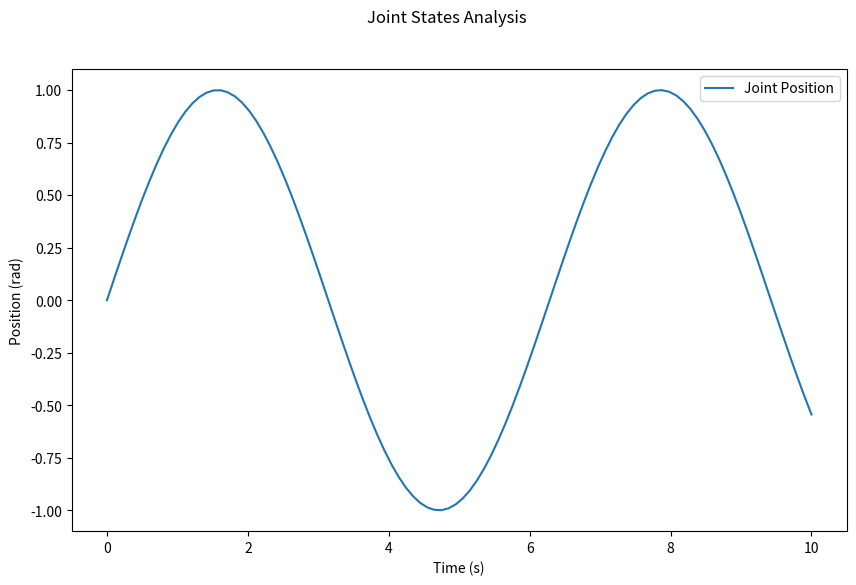

Generate this figure with matplotlib:
import matplotlib
matplotlib.use('Agg')  # 设置非 GUI 后端
import matplotlib.pyplot as plt
import numpy as np

# 生成数据
time = np.linspace(0, 10, 100)
position = np.sin(time)

# 绘图并保存
plt.figure(figsize=(10, 6))
plt.plot(time, position, label='Joint Position')
plt.xlabel('Time (s)')
plt.ylabel('Position (rad)')
plt.suptitle('Joint States Analysis')
plt.legend()

# 保存后直接关闭，不显示窗口
plt.savefig('joint_states_analysis.png')
plt.close('all')  # 确保所有图形资源释放
